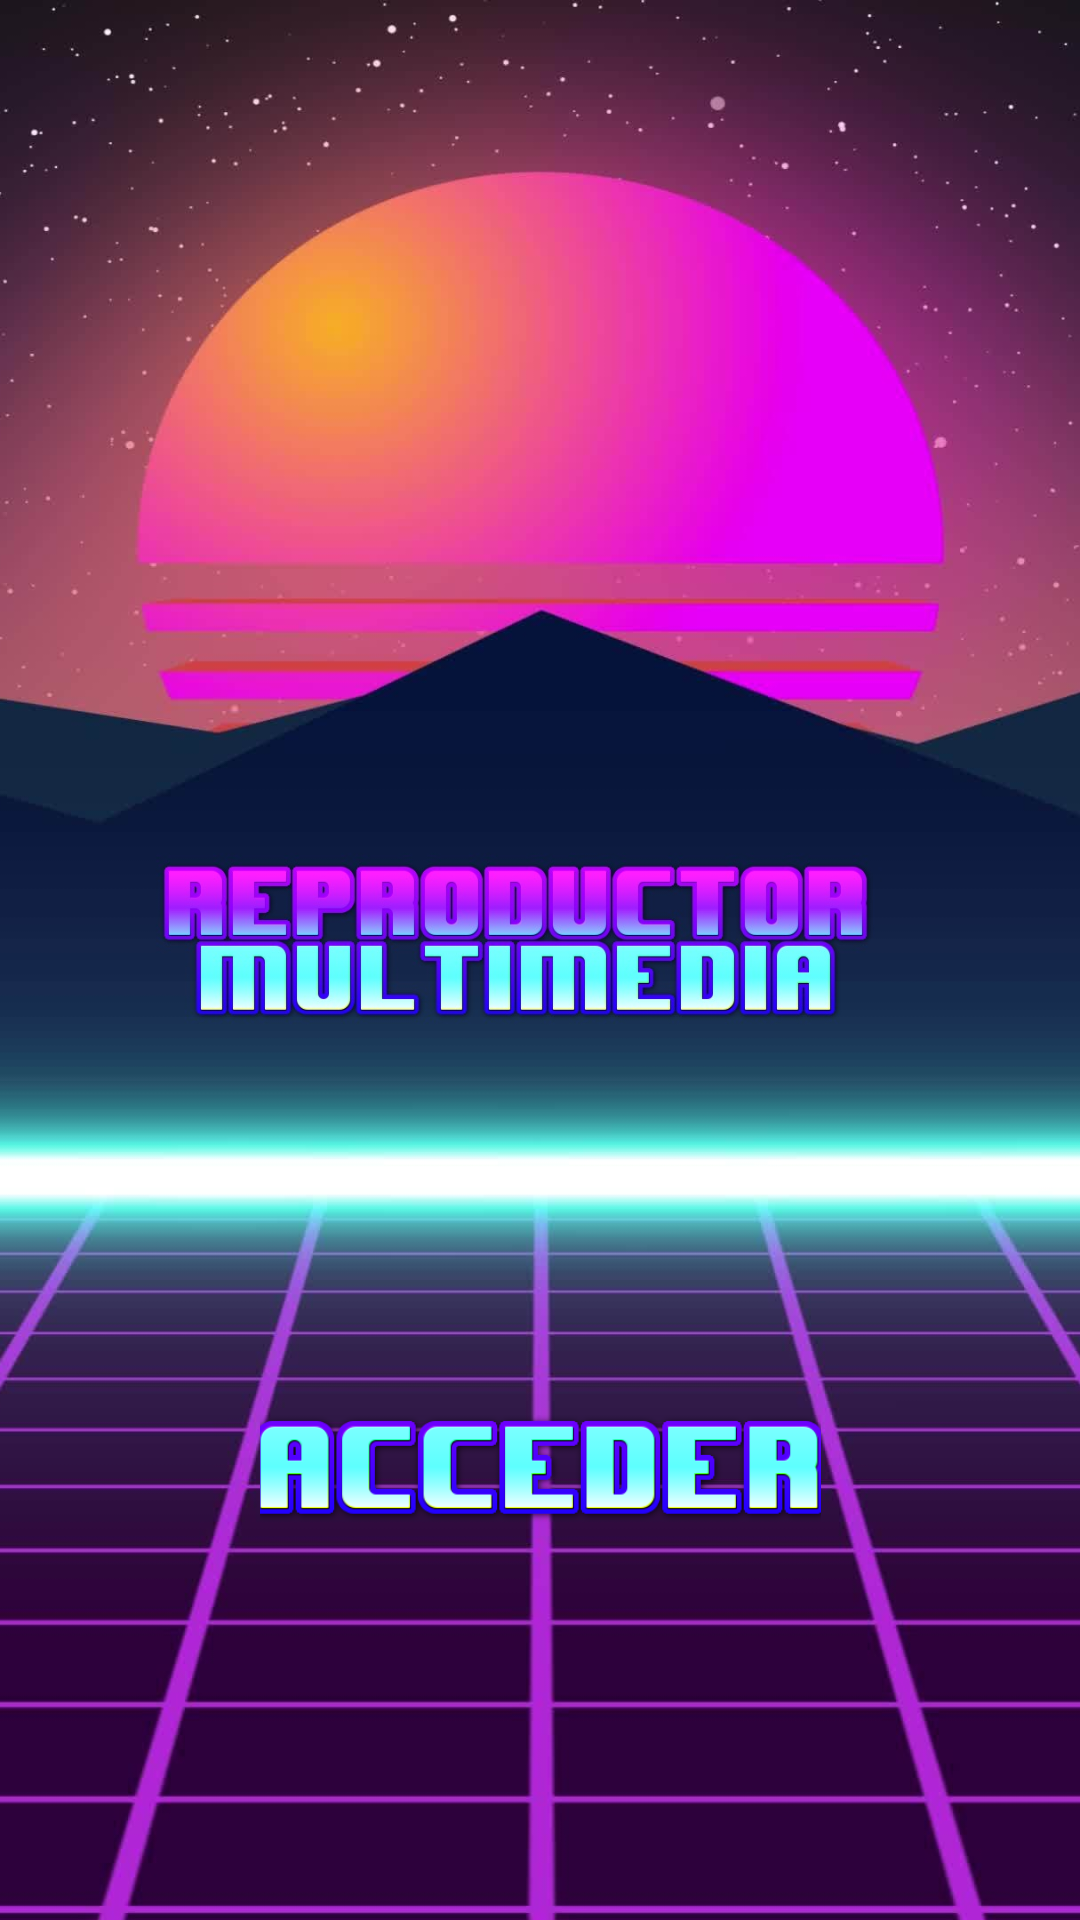

This screen was rendered from an Android layout file. Write that file and the resources it references.
<!-- AndroidManifest.xml: application theme Theme.Tarea6_VL_Carlos -->
<!-- res/layout/activity_main.xml -->
<?xml version="1.0" encoding="utf-8"?>
<androidx.constraintlayout.widget.ConstraintLayout xmlns:android="http://schemas.android.com/apk/res/android"
    xmlns:app="http://schemas.android.com/apk/res-auto"
    xmlns:tools="http://schemas.android.com/tools"
    android:layout_width="match_parent"
    android:layout_height="match_parent"
    tools:context=".MainActivity">

    <ImageView
        android:id="@+id/imageView"
        android:layout_width="wrap_content"
        android:layout_height="wrap_content"
        android:scaleType="centerCrop"
        app:layout_constraintBottom_toBottomOf="parent"
        app:layout_constraintStart_toStartOf="parent"
        app:layout_constraintTop_toTopOf="parent"
        app:layout_constraintVertical_bias="0.0"
        app:srcCompat="@drawable/backgro" />

    <ImageButton
        android:id="@+id/imageButtonAcceder"
        android:layout_width="187dp"
        android:layout_height="43dp"
        android:background="#00FFFFFF"
        android:scaleType="centerCrop"
        app:layout_constraintBottom_toBottomOf="parent"
        app:layout_constraintEnd_toEndOf="parent"
        app:layout_constraintStart_toStartOf="parent"
        app:layout_constraintTop_toTopOf="parent"
        app:layout_constraintVertical_bias="0.784"
        app:srcCompat="@drawable/acceder" />

</androidx.constraintlayout.widget.ConstraintLayout>
<!-- resources referenced by this layout -->
<resources>
  <!-- drawable acceder: png bitmap (drawable, 9764 bytes) -->
  <!-- drawable backgro: jpg bitmap (drawable, 602301 bytes) -->
  <style name="Theme.Tarea6_VL_Carlos" parent="Base.Theme.Tarea6_VL_Carlos" />
  <style name="Base.Theme.Tarea6_VL_Carlos" parent="Theme.Material3.DayNight.NoActionBar">
          
          
      </style>
</resources>
